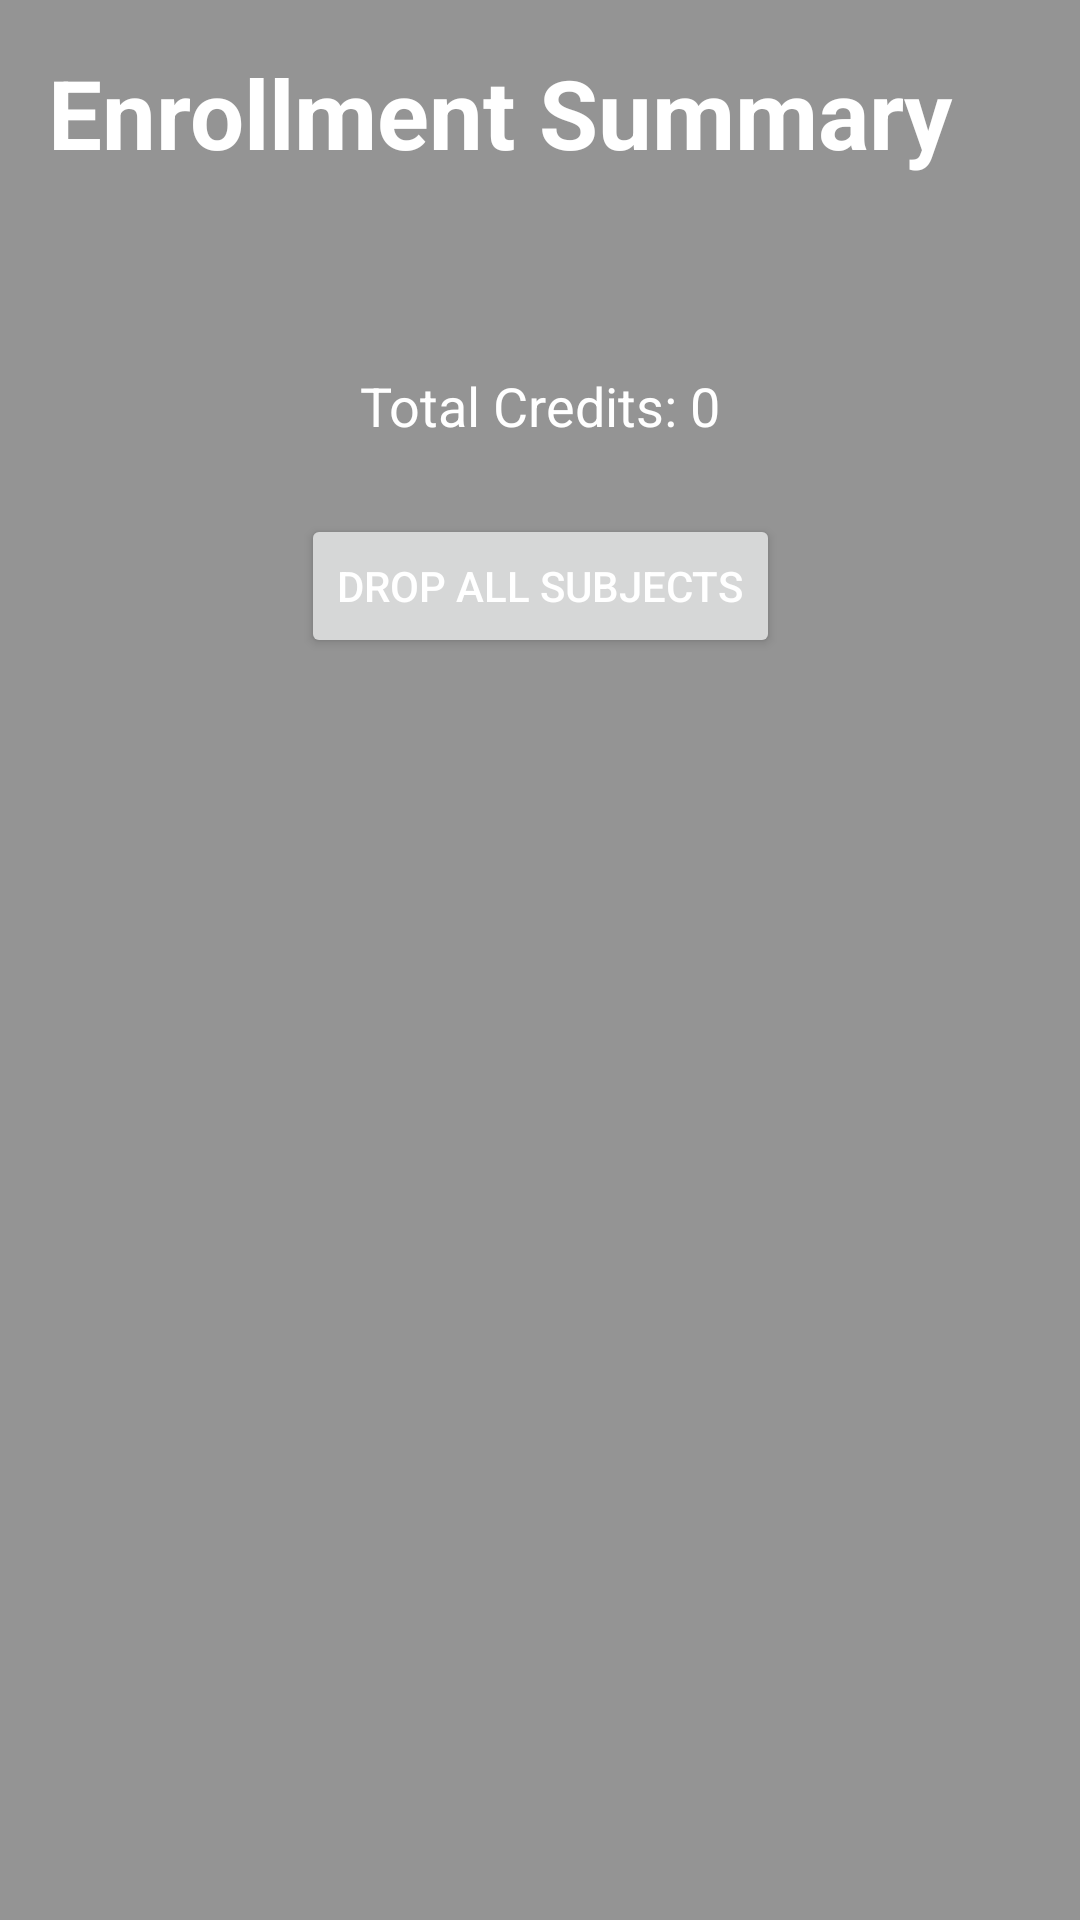

Produce the Android XML layout that renders to this screen, including the resource entries it uses.
<!-- AndroidManifest.xml: application theme Theme.Enrollment -->
<!-- res/layout/activity_enrollment_summary.xml -->
<?xml version="1.0" encoding="utf-8"?>

<androidx.constraintlayout.widget.ConstraintLayout xmlns:android="http://schemas.android.com/apk/res/android"
    xmlns:app="http://schemas.android.com/apk/res-auto"
    xmlns:tools="http://schemas.android.com/tools"
    android:layout_width="match_parent"
    android:layout_height="match_parent"
    android:background="#949494"
    tools:context=".EnrollmentSummary">

    <TextView
        android:id="@+id/subjectTextView"
        android:layout_width="wrap_content"
        android:layout_height="wrap_content"
        android:layout_margin="16dp"
        android:text="Enrollment Summary"
        android:textColor="@color/white"
        android:textSize="32sp"
        android:textStyle="bold"
        app:layout_constraintStart_toStartOf="parent"
        app:layout_constraintTop_toTopOf="parent" />

    <LinearLayout
        android:id="@+id/subjectListLayout"
        android:layout_width="match_parent"
        android:layout_height="wrap_content"
        android:layout_margin="16dp"
        android:background="#949494"
        android:orientation="vertical"
        android:padding="16dp"
        app:layout_constraintEnd_toEndOf="parent"
        app:layout_constraintStart_toStartOf="parent"
        app:layout_constraintTop_toBottomOf="@+id/subjectTextView"></LinearLayout>

    <TextView
        android:id="@+id/totalCreditsTextView"
        android:layout_width="wrap_content"
        android:layout_height="wrap_content"
        android:layout_marginTop="16dp"
        android:text="Total Credits: 0"
        android:textColor="@color/white"
        android:textSize="18sp"
        app:layout_constraintEnd_toEndOf="parent"
        app:layout_constraintStart_toStartOf="parent"
        app:layout_constraintTop_toBottomOf="@id/subjectListLayout" />

    <Button
        android:id="@+id/dropButton"
        android:layout_width="wrap_content"
        android:layout_height="wrap_content"
        android:layout_marginTop="24dp"
        android:text="Drop All Subjects"
        android:textColor="@color/white"
        app:layout_constraintEnd_toEndOf="parent"
        app:layout_constraintStart_toStartOf="parent"
        app:layout_constraintTop_toBottomOf="@id/totalCreditsTextView" />

</androidx.constraintlayout.widget.ConstraintLayout>
<!-- resources referenced by this layout -->
<resources>
  <style name="Theme.Enrollment" parent="Base.Theme.Enrollment" />
  <style name="Base.Theme.Enrollment" parent="Theme.Material3.DayNight.NoActionBar">
          
          
      </style>
  <!-- not gathered from this repository: default colours our renderer supplied (Android Studio template values) -->
  <color name="white">#FFFFFFFF</color>
</resources>
